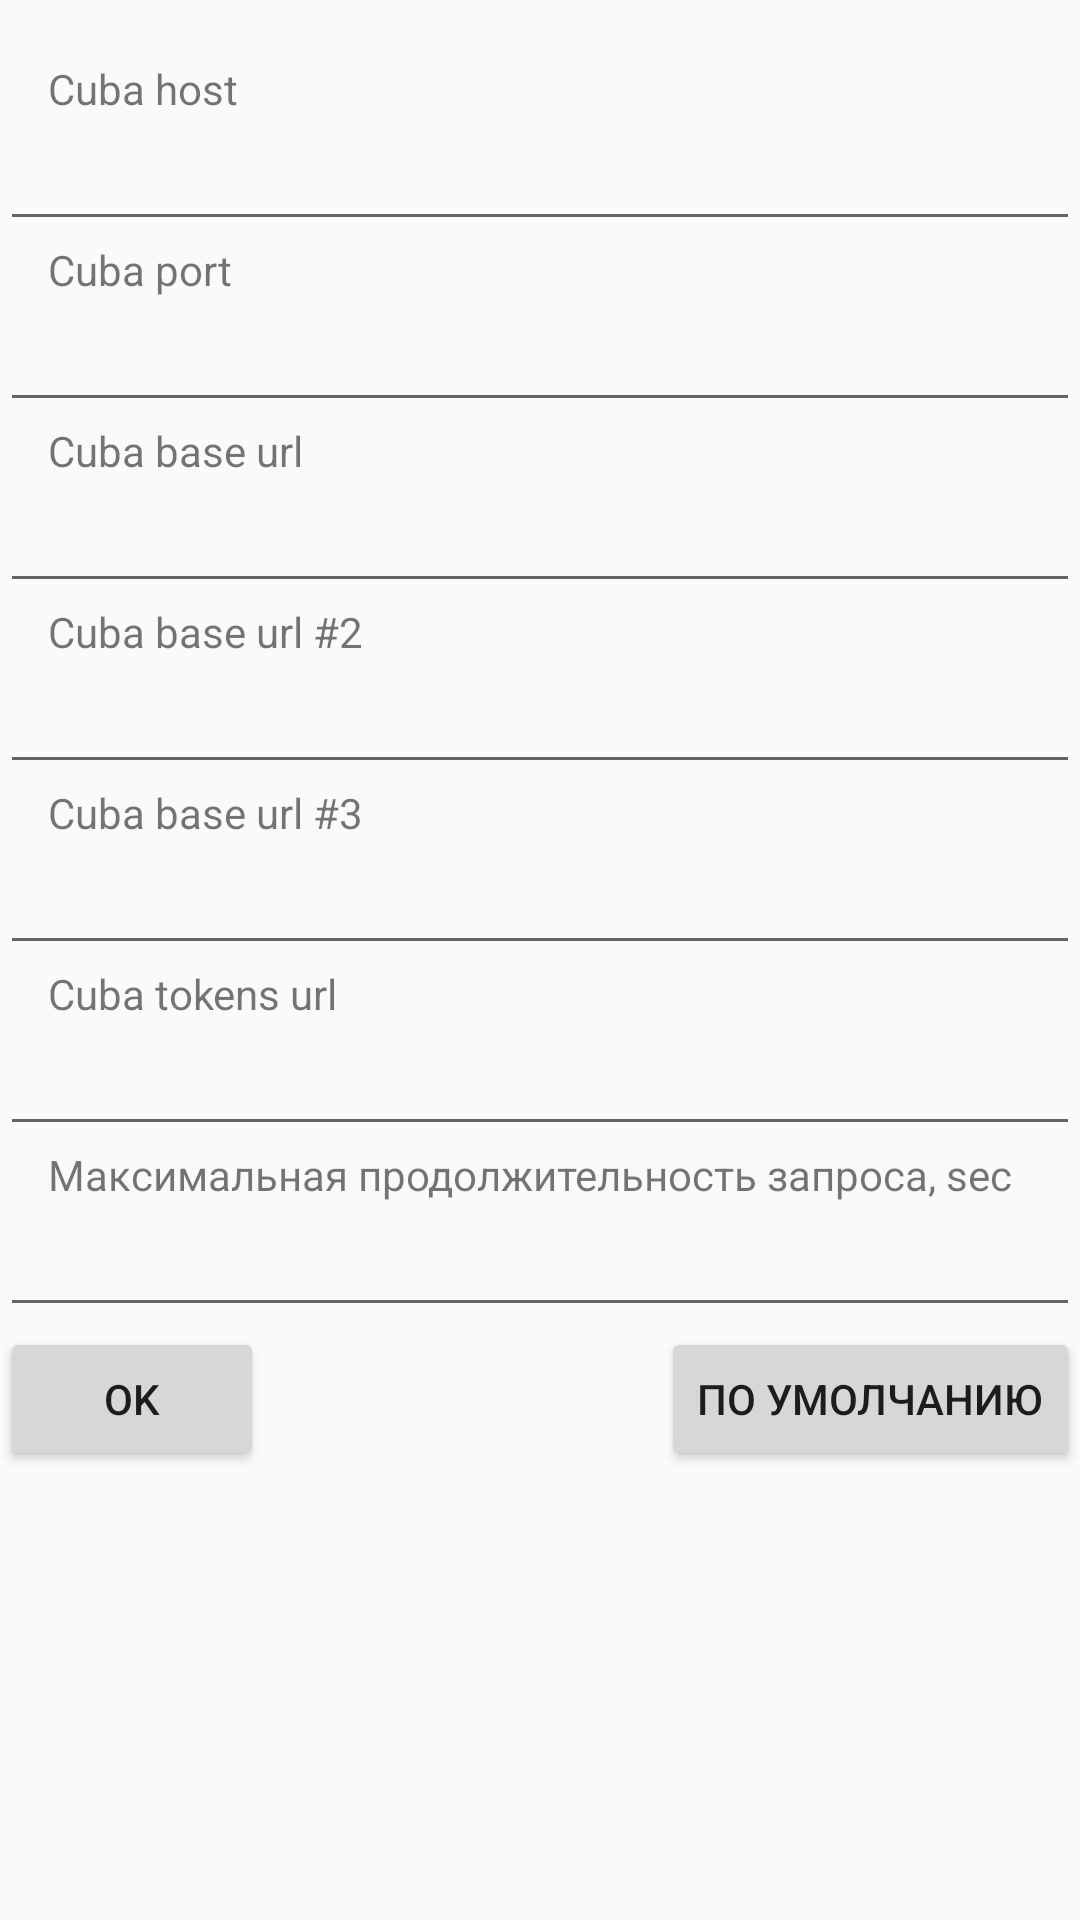

Reconstruct the res/layout file that produces this screen, plus the resources it refers to.
<!-- AndroidManifest.xml: application theme AppTheme -->
<!-- res/layout/activity_settings.xml -->
<?xml version="1.0" encoding="utf-8"?>
<ScrollView xmlns:android="http://schemas.android.com/apk/res/android"
    android:orientation="vertical"
    android:layout_width="match_parent"
    android:layout_height="match_parent">

    <LinearLayout xmlns:android="http://schemas.android.com/apk/res/android"
        android:orientation="vertical"
        android:layout_width="match_parent"
        android:layout_height="match_parent">

        
        <LinearLayout
            android:layout_width="1dp"
            android:layout_height="20dp"
            android:background="@android:color/transparent"
            android:focusable="true"
            android:focusableInTouchMode="true"></LinearLayout>

        <TextView
            android:layout_width="wrap_content"
            android:layout_height="wrap_content"
            android:layout_marginLeft="@dimen/settings_item_title_margin_left"
            android:text="Cuba host" />

        <EditText
            android:id="@+id/cuba_host"
            android:layout_width="match_parent"
            android:layout_height="wrap_content" />

        <TextView
            android:layout_width="wrap_content"
            android:layout_height="wrap_content"
            android:layout_marginLeft="@dimen/settings_item_title_margin_left"
            android:text="Cuba port" />

        <EditText
            android:id="@+id/cuba_port"
            android:layout_width="match_parent"
            android:layout_height="wrap_content"
            android:inputType="numberDecimal"
            android:maxLength="4" />

        <TextView
            android:layout_width="wrap_content"
            android:layout_height="wrap_content"
            android:layout_marginLeft="@dimen/settings_item_title_margin_left"
            android:text="Cuba base url" />

        <EditText
            android:id="@+id/cuba_base_url"
            android:layout_width="match_parent"
            android:layout_height="wrap_content" />

        <TextView
            android:layout_width="wrap_content"
            android:layout_height="wrap_content"
            android:layout_marginLeft="@dimen/settings_item_title_margin_left"
            android:text="Cuba base url #2" />

        <EditText
            android:id="@+id/cuba_base_url_2"
            android:layout_width="match_parent"
            android:layout_height="wrap_content" />

        <TextView
            android:layout_width="wrap_content"
            android:layout_height="wrap_content"
            android:layout_marginLeft="@dimen/settings_item_title_margin_left"
            android:text="Cuba base url #3" />

        <EditText
            android:id="@+id/cuba_base_url_3"
            android:layout_width="match_parent"
            android:layout_height="wrap_content" />

        <TextView
            android:layout_width="wrap_content"
            android:layout_height="wrap_content"
            android:layout_marginLeft="@dimen/settings_item_title_margin_left"
            android:text="Cuba tokens url" />

        <EditText
            android:id="@+id/cuba_tokens_url"
            android:layout_width="match_parent"
            android:layout_height="wrap_content" />

        <TextView
            android:layout_width="wrap_content"
            android:layout_height="wrap_content"
            android:layout_marginLeft="@dimen/settings_item_title_margin_left"
            android:text="Максимальная продолжительность запроса, sec" />

        <EditText
            android:id="@+id/max_request_duration"
            android:layout_width="match_parent"
            android:layout_height="wrap_content"
            android:inputType="numberDecimal"
            android:maxLength="3" />

        <RelativeLayout xmlns:android="http://schemas.android.com/apk/res/android"
            android:orientation="horizontal"
            android:layout_width="match_parent"
            android:layout_height="match_parent">

            <Button
                android:id="@+id/buttonSettingsOk"
                android:layout_width="wrap_content"
                android:layout_height="wrap_content"
                android:text="OK" />

            <Button
                android:id="@+id/buttonSettingsDefault"
                android:layout_width="wrap_content"
                android:layout_height="wrap_content"
                android:layout_alignParentRight="true"
                android:text="По умолчанию" />
        </RelativeLayout>

    </LinearLayout>
</ScrollView>
<!-- resources referenced by this layout -->
<resources>
  <dimen name="settings_item_title_margin_left">16dp</dimen>
  <style name="AppTheme" parent="Theme.AppCompat.Light.DarkActionBar">
          <item name="colorPrimary">@color/colorPrimary</item>
          <item name="colorPrimaryDark">@color/colorPrimaryDark</item>
          <item name="colorAccent">@color/colorAccent</item>
      </style>
  <color name="colorPrimary">#22AA99</color>
  <color name="colorPrimaryDark">#00574B</color>
  <color name="colorAccent">#D81B60</color>
</resources>
